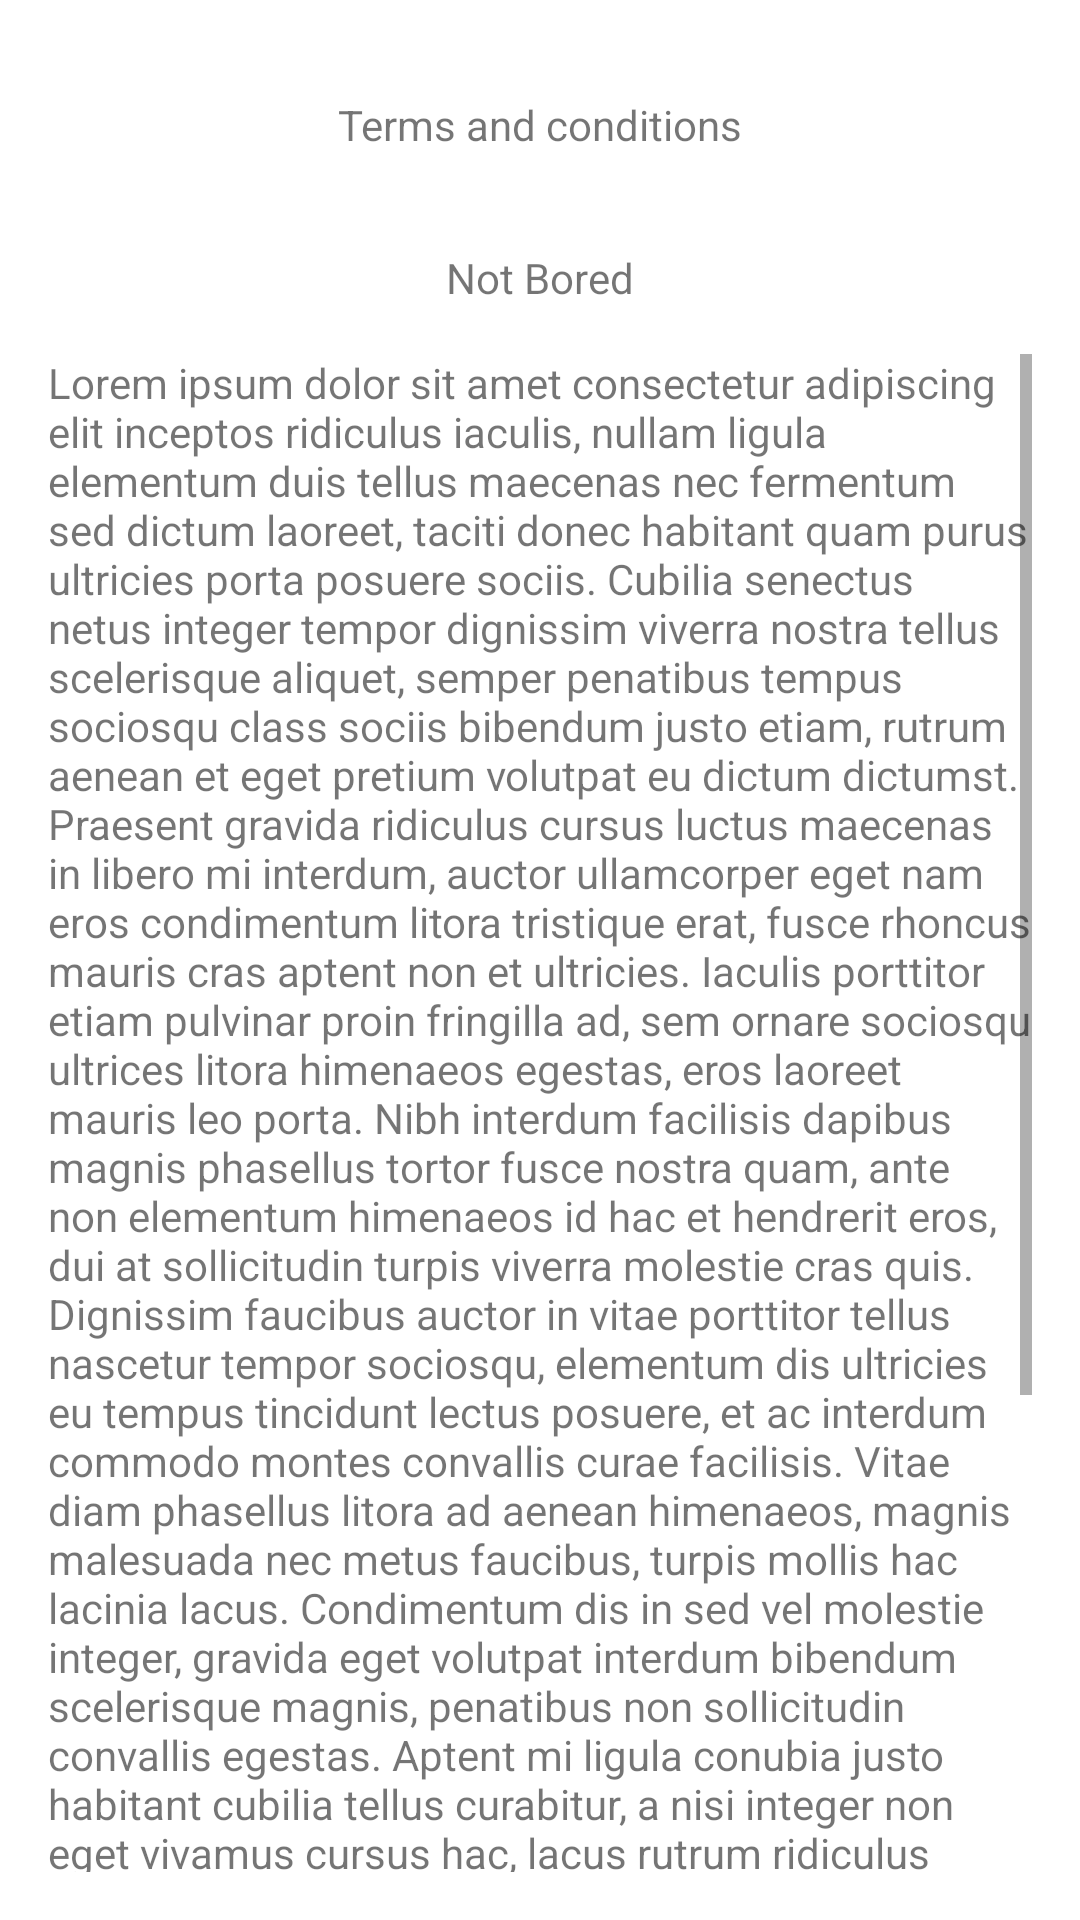

Layout XML and referenced resources for this Android screen:
<!-- AndroidManifest.xml: application theme Theme.NotBoredIntegrador -->
<!-- res/layout/activity_terms_and_conditions.xml -->
<?xml version="1.0" encoding="utf-8"?>
<androidx.constraintlayout.widget.ConstraintLayout xmlns:android="http://schemas.android.com/apk/res/android"
    xmlns:app="http://schemas.android.com/apk/res-auto"
    xmlns:tools="http://schemas.android.com/tools"
    android:layout_width="match_parent"
    android:layout_height="match_parent"
    tools:context=".TermsAndConditions">


    <TextView
        android:id="@+id/activityName"
        android:layout_width="wrap_content"
        android:layout_height="wrap_content"
        android:layout_marginTop="32dp"
        android:text="@string/terms_and_conditions"
        app:layout_constraintEnd_toEndOf="parent"
        app:layout_constraintStart_toStartOf="parent"
        app:layout_constraintTop_toTopOf="parent" />

    <TextView
        android:id="@+id/tv_title"
        android:layout_width="wrap_content"
        android:layout_height="wrap_content"
        android:layout_marginTop="32dp"
        android:text="@string/title_app"
        app:layout_constraintEnd_toEndOf="parent"
        app:layout_constraintStart_toStartOf="parent"
        app:layout_constraintTop_toBottomOf="@+id/activityName" />

    <ScrollView
        android:layout_width="match_parent"
        android:layout_height="0dp"
        android:layout_margin="16dp"
        app:layout_constraintEnd_toEndOf="parent"
        app:layout_constraintStart_toStartOf="parent"
        app:layout_constraintBottom_toBottomOf="parent"
        app:layout_constraintTop_toBottomOf="@+id/tv_title">

        <LinearLayout
            android:layout_width="match_parent"
            android:layout_height="wrap_content"
            android:orientation="vertical">

            <TextView
                android:layout_width="wrap_content"
                android:layout_height="wrap_content"
                android:text="@string/termsAndConditionsText" />
        </LinearLayout>
    </ScrollView>

    <ImageView
        android:id="@+id/iv_close"
        android:layout_width="wrap_content"
        android:layout_height="wrap_content"
        android:layout_marginTop="16dp"
        android:layout_marginEnd="16dp"
        app:layout_constraintEnd_toEndOf="parent"
        app:layout_constraintTop_toTopOf="parent"
        app:srcCompat="@drawable/ic_close"
        android:contentDescription="@string/close" />

</androidx.constraintlayout.widget.ConstraintLayout>
<!-- resources referenced by this layout -->
<resources>
  <string name="close">close</string>
  <string name="termsAndConditionsText">Lorem ipsum dolor sit amet consectetur adipiscing elit inceptos ridiculus iaculis, nullam ligula elementum duis tellus maecenas nec fermentum sed dictum laoreet, taciti donec habitant quam purus ultricies porta posuere sociis. Cubilia senectus netus integer tempor dignissim viverra nostra tellus scelerisque aliquet, semper penatibus tempus sociosqu class sociis bibendum justo etiam, rutrum aenean et eget pretium volutpat eu dictum dictumst. Praesent gravida ridiculus cursus luctus maecenas in libero mi interdum, auctor ullamcorper eget nam eros condimentum litora tristique erat, fusce rhoncus mauris cras aptent non et ultricies. Iaculis porttitor etiam pulvinar proin fringilla ad, sem ornare sociosqu ultrices litora himenaeos egestas, eros laoreet mauris leo porta. Nibh interdum facilisis dapibus magnis phasellus tortor fusce nostra quam, ante non elementum himenaeos id hac et hendrerit eros, dui at sollicitudin turpis viverra molestie cras quis. Dignissim faucibus auctor in vitae porttitor tellus nascetur tempor sociosqu, elementum dis ultricies eu tempus tincidunt lectus posuere, et ac interdum commodo montes convallis curae facilisis. Vitae diam phasellus litora ad aenean himenaeos, magnis malesuada nec metus faucibus, turpis mollis hac lacinia lacus. Condimentum dis in sed vel molestie integer, gravida eget volutpat interdum bibendum scelerisque magnis, penatibus non sollicitudin convallis egestas. Aptent mi ligula conubia justo habitant cubilia tellus curabitur, a nisi integer non eget vivamus cursus hac, lacus rutrum ridiculus tempor litora nostra dis. Nisl pulvinar taciti tellus diam quam dictum cursus potenti euismod natoque feugiat mattis ornare tortor, aliquam orci dapibus inceptos id egestas ante viverra donec aptent suscipit nulla. Eget nisl fringilla cras felis maecenas nisi ridiculus id conubia hac primis sem ullamcorper porttitor, rutrum ac sodales ultrices vestibulum cum leo semper fusce porta eu fermentum. Proin nisi suspendisse class facilisi curabitur quisque, fusce vulputate semper a nulla velit, duis in orci faucibus turpis. Risus metus magnis aliquam accumsan laoreet congue per, tempus purus et odio senectus sodales vulputate, ligula malesuada dis habitasse nullam pellentesque.</string>
  <string name="terms_and_conditions">Terms and conditions</string>
  <string name="title_app">Not Bored</string>
  <style name="Theme.NotBoredIntegrador" parent="Theme.MaterialComponents.DayNight.NoActionBar">
          
          <item name="colorPrimary">#732baf</item>
          <item name="colorPrimaryVariant">@color/purple_700</item>
          <item name="colorOnPrimary">@color/white</item>
          
          <item name="colorSecondary">@color/teal_200</item>
          <item name="colorSecondaryVariant">@color/teal_700</item>
          <item name="colorOnSecondary">@color/black</item>
          
          <item name="android:statusBarColor" tools:targetApi="l">?attr/colorPrimaryVariant</item>
          
      </style>
  <color name="purple_700">#FF3700B3</color>
  <color name="white">#FFFFFFFF</color>
  <color name="teal_200">#FF03DAC5</color>
  <color name="teal_700">#FF018786</color>
  <color name="black">#FF000000</color>
</resources>
